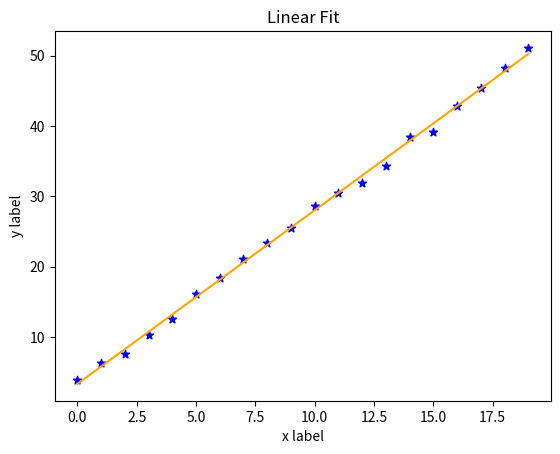

This chart was generated by the following Python code:
import random


# 向量内积函数
def dot(m, n):
    return (sum(m_i * n_i for m_i, n_i in zip(m, n)))


# 平均值函数
def mean(x):
    return (sum(x) / len(x))


# 计算协方差
####-----要计算一个序列方差只需covariance(x,x)即可---####
def de_mean(x):
    x_bar = mean(x)

    return ([x_i - x_bar for x_i in x])


def covariance(x, y):
    return (dot(de_mean(x), de_mean(y)) / (len(x) - 1))


# 计算相关系数
import math


def correlation(x, y):
    s_x = math.sqrt(covariance(x, x))
    s_y = math.sqrt(covariance(y, y))

    return (covariance(x, y) / (s_x * s_y))


# -----------------【最小二乘法】线性回归系数求法--------------
def line_coef(x, y):
    s1 = covariance(x, x) * (len(x) - 1)
    s2 = dot(y, de_mean(x))
    beta = s2 / s1
    alpha = mean(y) - beta * mean(x)

    return (alpha, beta)

# *********实验************
# 由于暂时没有实验数据，这里生成【随机干扰】数据
import random as rdm


# from numpy import *
def ran(a1, a2, x):
    return [a1 + a2 * x_i + 2.5 * random.random() for x_i in x]


a1 = 1.5
a2 = 2.5
x = range(20)
y = ran(a1, a2, x)
# 线性拟合
alpha, beta = line_coef(x, y)
print('*------------最小二乘法-------------*')
print('系数为：', alpha, beta)

# 可视化
import matplotlib.pyplot as plt

# 开一个【2x2】的图像窗口
# plt.subplot(221)
plt.figure(1)
plt.scatter(x, y, marker='*', color='b')
plt.xlabel('x label')
plt.ylabel('y label')
plt.title('Linear Fit')
# 拟合直线
plt.plot(x, [alpha + beta * x_i for x_i in x], color='orange')
# plt.subplot(222)
plt.show()


# 误差分析
# -----主要考察:(1)误差平方和;(2)R方（越大拟合得越好）
def err(alpha, beta, x, y):  # 返回每个实际y值与拟合值差向量
    return ([y_i - (alpha + beta * x_i) for x_i, y_i in zip(x, y)])


def error_total(alpha, beta, x, y):
    y1 = err(alpha, beta, x, y)

    return (dot(y1, y1))

print('误差为：', error_total(alpha, beta, x, y))


# 计算R方

def r_square(alpha, beta, x, y):
    return (1 - error_total(alpha, beta, x, y) / covariance(y, y))


R_square = r_square(alpha, beta, x, y)
print('R方：', R_square)
if (R_square > 0.95):
    print('在0.05置信水平下，该线性拟合不错!')
else:
    print('在0.05置信水平下，该线性拟合效果不佳!')